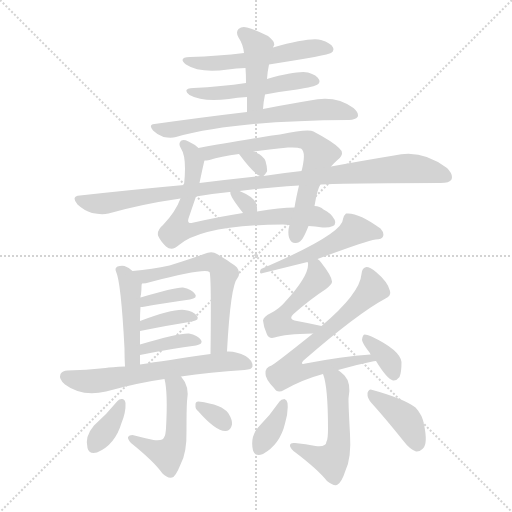
t = 0.00 s
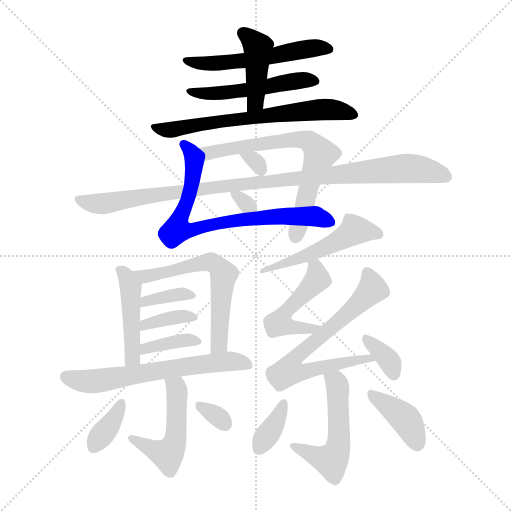
t = 3.26 s
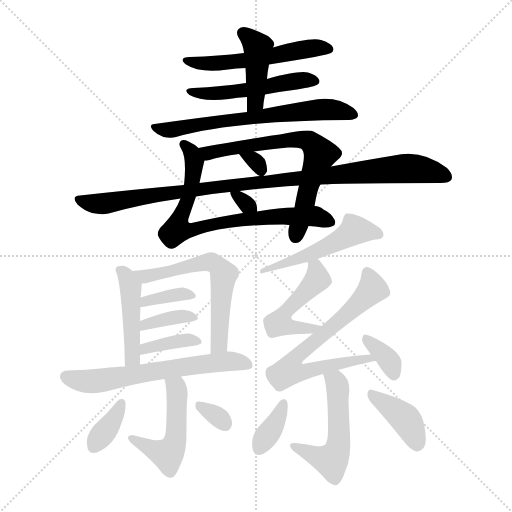
t = 6.53 s
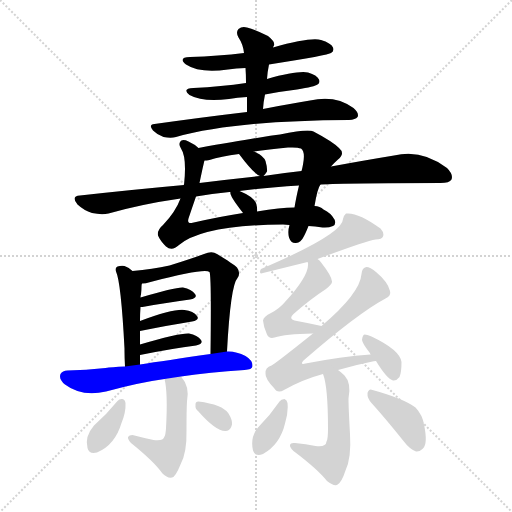
t = 9.79 s
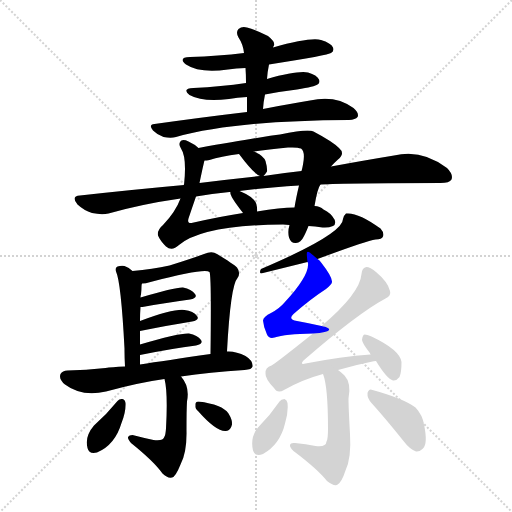
t = 13.05 s
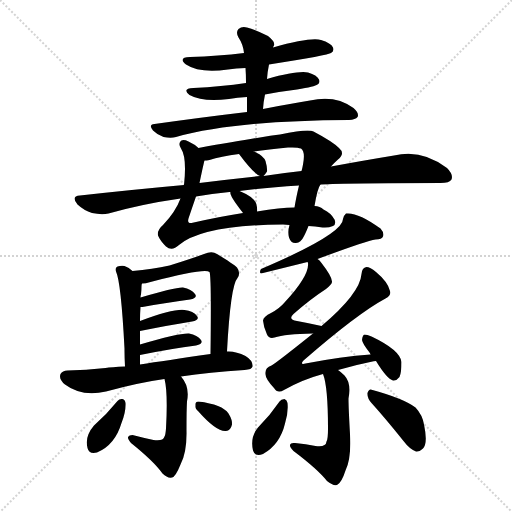
t = 16.31 s

The animated SVG that drew these frames (rendered in a browser with its animation timeline set to each time). Animation: 25 CSS @keyframes rules; one cycle of 16.31 s.

<svg version="1.1" viewBox="0 0 1024 1024" xmlns="http://www.w3.org/2000/svg">
  <g stroke="lightgray" stroke-dasharray="1,1" stroke-width="1" transform="scale(4, 4)">
    <line x1="0" y1="0" x2="256" y2="256"></line>
    <line x1="256" y1="0" x2="0" y2="256"></line>
    <line x1="128" y1="0" x2="128" y2="256"></line>
    <line x1="0" y1="128" x2="256" y2="128"></line>
  </g>
<g transform="scale(1, -1) translate(0, -900)">
   <style type="text/css">
    @keyframes keyframes0 {
      from {
       stroke: blue;
       stroke-dashoffset: 544;
       stroke-width: 128;
       }
       64% {
       animation-timing-function: step-end;
       stroke: blue;
       stroke-dashoffset: 0;
       stroke-width: 128;
       }
       to {
       stroke: black;
       stroke-width: 1024;
       }
       }
       #make-me-a-hanzi-animation-0 {
         animation: keyframes0 0.692708s both;
         animation-delay: 0.000000s;
         animation-timing-function: linear;
       }
    @keyframes keyframes1 {
      from {
       stroke: blue;
       stroke-dashoffset: 505;
       stroke-width: 128;
       }
       62% {
       animation-timing-function: step-end;
       stroke: blue;
       stroke-dashoffset: 0;
       stroke-width: 128;
       }
       to {
       stroke: black;
       stroke-width: 1024;
       }
       }
       #make-me-a-hanzi-animation-1 {
         animation: keyframes1 0.660970s both;
         animation-delay: 0.692708s;
         animation-timing-function: linear;
       }
    @keyframes keyframes2 {
      from {
       stroke: blue;
       stroke-dashoffset: 425;
       stroke-width: 128;
       }
       58% {
       animation-timing-function: step-end;
       stroke: blue;
       stroke-dashoffset: 0;
       stroke-width: 128;
       }
       to {
       stroke: black;
       stroke-width: 1024;
       }
       }
       #make-me-a-hanzi-animation-2 {
         animation: keyframes2 0.595866s both;
         animation-delay: 1.353678s;
         animation-timing-function: linear;
       }
    @keyframes keyframes3 {
      from {
       stroke: blue;
       stroke-dashoffset: 652;
       stroke-width: 128;
       }
       68% {
       animation-timing-function: step-end;
       stroke: blue;
       stroke-dashoffset: 0;
       stroke-width: 128;
       }
       to {
       stroke: black;
       stroke-width: 1024;
       }
       }
       #make-me-a-hanzi-animation-3 {
         animation: keyframes3 0.780599s both;
         animation-delay: 1.949544s;
         animation-timing-function: linear;
       }
    @keyframes keyframes4 {
      from {
       stroke: blue;
       stroke-dashoffset: 741;
       stroke-width: 128;
       }
       71% {
       animation-timing-function: step-end;
       stroke: blue;
       stroke-dashoffset: 0;
       stroke-width: 128;
       }
       to {
       stroke: black;
       stroke-width: 1024;
       }
       }
       #make-me-a-hanzi-animation-4 {
         animation: keyframes4 0.853027s both;
         animation-delay: 2.730143s;
         animation-timing-function: linear;
       }
    @keyframes keyframes5 {
      from {
       stroke: blue;
       stroke-dashoffset: 675;
       stroke-width: 128;
       }
       69% {
       animation-timing-function: step-end;
       stroke: blue;
       stroke-dashoffset: 0;
       stroke-width: 128;
       }
       to {
       stroke: black;
       stroke-width: 1024;
       }
       }
       #make-me-a-hanzi-animation-5 {
         animation: keyframes5 0.799316s both;
         animation-delay: 3.583171s;
         animation-timing-function: linear;
       }
    @keyframes keyframes6 {
      from {
       stroke: blue;
       stroke-dashoffset: 305;
       stroke-width: 128;
       }
       50% {
       animation-timing-function: step-end;
       stroke: blue;
       stroke-dashoffset: 0;
       stroke-width: 128;
       }
       to {
       stroke: black;
       stroke-width: 1024;
       }
       }
       #make-me-a-hanzi-animation-6 {
         animation: keyframes6 0.498210s both;
         animation-delay: 4.382487s;
         animation-timing-function: linear;
       }
    @keyframes keyframes7 {
      from {
       stroke: blue;
       stroke-dashoffset: 999;
       stroke-width: 128;
       }
       76% {
       animation-timing-function: step-end;
       stroke: blue;
       stroke-dashoffset: 0;
       stroke-width: 128;
       }
       to {
       stroke: black;
       stroke-width: 1024;
       }
       }
       #make-me-a-hanzi-animation-7 {
         animation: keyframes7 1.062988s both;
         animation-delay: 4.880697s;
         animation-timing-function: linear;
       }
    @keyframes keyframes8 {
      from {
       stroke: blue;
       stroke-dashoffset: 308;
       stroke-width: 128;
       }
       50% {
       animation-timing-function: step-end;
       stroke: blue;
       stroke-dashoffset: 0;
       stroke-width: 128;
       }
       to {
       stroke: black;
       stroke-width: 1024;
       }
       }
       #make-me-a-hanzi-animation-8 {
         animation: keyframes8 0.500651s both;
         animation-delay: 5.943685s;
         animation-timing-function: linear;
       }
    @keyframes keyframes9 {
      from {
       stroke: blue;
       stroke-dashoffset: 447;
       stroke-width: 128;
       }
       59% {
       animation-timing-function: step-end;
       stroke: blue;
       stroke-dashoffset: 0;
       stroke-width: 128;
       }
       to {
       stroke: black;
       stroke-width: 1024;
       }
       }
       #make-me-a-hanzi-animation-9 {
         animation: keyframes9 0.613770s both;
         animation-delay: 6.444336s;
         animation-timing-function: linear;
       }
    @keyframes keyframes10 {
      from {
       stroke: blue;
       stroke-dashoffset: 597;
       stroke-width: 128;
       }
       66% {
       animation-timing-function: step-end;
       stroke: blue;
       stroke-dashoffset: 0;
       stroke-width: 128;
       }
       to {
       stroke: black;
       stroke-width: 1024;
       }
       }
       #make-me-a-hanzi-animation-10 {
         animation: keyframes10 0.735840s both;
         animation-delay: 7.058105s;
         animation-timing-function: linear;
       }
    @keyframes keyframes11 {
      from {
       stroke: blue;
       stroke-dashoffset: 356;
       stroke-width: 128;
       }
       54% {
       animation-timing-function: step-end;
       stroke: blue;
       stroke-dashoffset: 0;
       stroke-width: 128;
       }
       to {
       stroke: black;
       stroke-width: 1024;
       }
       }
       #make-me-a-hanzi-animation-11 {
         animation: keyframes11 0.539714s both;
         animation-delay: 7.793945s;
         animation-timing-function: linear;
       }
    @keyframes keyframes12 {
      from {
       stroke: blue;
       stroke-dashoffset: 361;
       stroke-width: 128;
       }
       54% {
       animation-timing-function: step-end;
       stroke: blue;
       stroke-dashoffset: 0;
       stroke-width: 128;
       }
       to {
       stroke: black;
       stroke-width: 1024;
       }
       }
       #make-me-a-hanzi-animation-12 {
         animation: keyframes12 0.543783s both;
         animation-delay: 8.333659s;
         animation-timing-function: linear;
       }
    @keyframes keyframes13 {
      from {
       stroke: blue;
       stroke-dashoffset: 369;
       stroke-width: 128;
       }
       55% {
       animation-timing-function: step-end;
       stroke: blue;
       stroke-dashoffset: 0;
       stroke-width: 128;
       }
       to {
       stroke: black;
       stroke-width: 1024;
       }
       }
       #make-me-a-hanzi-animation-13 {
         animation: keyframes13 0.550293s both;
         animation-delay: 8.877441s;
         animation-timing-function: linear;
       }
    @keyframes keyframes14 {
      from {
       stroke: blue;
       stroke-dashoffset: 625;
       stroke-width: 128;
       }
       67% {
       animation-timing-function: step-end;
       stroke: blue;
       stroke-dashoffset: 0;
       stroke-width: 128;
       }
       to {
       stroke: black;
       stroke-width: 1024;
       }
       }
       #make-me-a-hanzi-animation-14 {
         animation: keyframes14 0.758626s both;
         animation-delay: 9.427734s;
         animation-timing-function: linear;
       }
    @keyframes keyframes15 {
      from {
       stroke: blue;
       stroke-dashoffset: 494;
       stroke-width: 128;
       }
       62% {
       animation-timing-function: step-end;
       stroke: blue;
       stroke-dashoffset: 0;
       stroke-width: 128;
       }
       to {
       stroke: black;
       stroke-width: 1024;
       }
       }
       #make-me-a-hanzi-animation-15 {
         animation: keyframes15 0.652018s both;
         animation-delay: 10.186361s;
         animation-timing-function: linear;
       }
    @keyframes keyframes16 {
      from {
       stroke: blue;
       stroke-dashoffset: 359;
       stroke-width: 128;
       }
       54% {
       animation-timing-function: step-end;
       stroke: blue;
       stroke-dashoffset: 0;
       stroke-width: 128;
       }
       to {
       stroke: black;
       stroke-width: 1024;
       }
       }
       #make-me-a-hanzi-animation-16 {
         animation: keyframes16 0.542155s both;
         animation-delay: 10.838379s;
         animation-timing-function: linear;
       }
    @keyframes keyframes17 {
      from {
       stroke: blue;
       stroke-dashoffset: 317;
       stroke-width: 128;
       }
       51% {
       animation-timing-function: step-end;
       stroke: blue;
       stroke-dashoffset: 0;
       stroke-width: 128;
       }
       to {
       stroke: black;
       stroke-width: 1024;
       }
       }
       #make-me-a-hanzi-animation-17 {
         animation: keyframes17 0.507975s both;
         animation-delay: 11.380534s;
         animation-timing-function: linear;
       }
    @keyframes keyframes18 {
      from {
       stroke: blue;
       stroke-dashoffset: 489;
       stroke-width: 128;
       }
       61% {
       animation-timing-function: step-end;
       stroke: blue;
       stroke-dashoffset: 0;
       stroke-width: 128;
       }
       to {
       stroke: black;
       stroke-width: 1024;
       }
       }
       #make-me-a-hanzi-animation-18 {
         animation: keyframes18 0.647949s both;
         animation-delay: 11.888509s;
         animation-timing-function: linear;
       }
    @keyframes keyframes19 {
      from {
       stroke: blue;
       stroke-dashoffset: 483;
       stroke-width: 128;
       }
       61% {
       animation-timing-function: step-end;
       stroke: blue;
       stroke-dashoffset: 0;
       stroke-width: 128;
       }
       to {
       stroke: black;
       stroke-width: 1024;
       }
       }
       #make-me-a-hanzi-animation-19 {
         animation: keyframes19 0.643066s both;
         animation-delay: 12.536458s;
         animation-timing-function: linear;
       }
    @keyframes keyframes20 {
      from {
       stroke: blue;
       stroke-dashoffset: 690;
       stroke-width: 128;
       }
       69% {
       animation-timing-function: step-end;
       stroke: blue;
       stroke-dashoffset: 0;
       stroke-width: 128;
       }
       to {
       stroke: black;
       stroke-width: 1024;
       }
       }
       #make-me-a-hanzi-animation-20 {
         animation: keyframes20 0.811523s both;
         animation-delay: 13.179525s;
         animation-timing-function: linear;
       }
    @keyframes keyframes21 {
      from {
       stroke: blue;
       stroke-dashoffset: 347;
       stroke-width: 128;
       }
       53% {
       animation-timing-function: step-end;
       stroke: blue;
       stroke-dashoffset: 0;
       stroke-width: 128;
       }
       to {
       stroke: black;
       stroke-width: 1024;
       }
       }
       #make-me-a-hanzi-animation-21 {
         animation: keyframes21 0.532389s both;
         animation-delay: 13.991048s;
         animation-timing-function: linear;
       }
    @keyframes keyframes22 {
      from {
       stroke: blue;
       stroke-dashoffset: 520;
       stroke-width: 128;
       }
       63% {
       animation-timing-function: step-end;
       stroke: blue;
       stroke-dashoffset: 0;
       stroke-width: 128;
       }
       to {
       stroke: black;
       stroke-width: 1024;
       }
       }
       #make-me-a-hanzi-animation-22 {
         animation: keyframes22 0.673177s both;
         animation-delay: 14.523438s;
         animation-timing-function: linear;
       }
    @keyframes keyframes23 {
      from {
       stroke: blue;
       stroke-dashoffset: 361;
       stroke-width: 128;
       }
       54% {
       animation-timing-function: step-end;
       stroke: blue;
       stroke-dashoffset: 0;
       stroke-width: 128;
       }
       to {
       stroke: black;
       stroke-width: 1024;
       }
       }
       #make-me-a-hanzi-animation-23 {
         animation: keyframes23 0.543783s both;
         animation-delay: 15.196615s;
         animation-timing-function: linear;
       }
    @keyframes keyframes24 {
      from {
       stroke: blue;
       stroke-dashoffset: 394;
       stroke-width: 128;
       }
       56% {
       animation-timing-function: step-end;
       stroke: blue;
       stroke-dashoffset: 0;
       stroke-width: 128;
       }
       to {
       stroke: black;
       stroke-width: 1024;
       }
       }
       #make-me-a-hanzi-animation-24 {
         animation: keyframes24 0.570638s both;
         animation-delay: 15.740397s;
         animation-timing-function: linear;
       }
</style>
<path d="M 538.0 771.0 Q 658.0 790.0 662.0 794.0 Q 669.0 798.0 666.0 805.0 Q 662.0 814.0 642.0 820.0 Q 621.0 826.0 546.0 805.0 L 488.0 794.0 Q 437.0 788.0 380.0 786.0 Q 355.0 785.0 372.0 771.0 Q 399.0 753.0 456.0 761.0 Q 472.0 764.0 491.0 764.0 L 538.0 771.0 Z" fill="lightgray"></path> 
<path d="M 530.0 711.0 Q 561.0 717.0 594.0 721.0 Q 630.0 727.0 635.0 731.0 Q 641.0 735.0 638.0 741.0 Q 634.0 750.0 616.0 755.0 Q 595.0 759.0 534.0 742.0 L 492.0 734.0 Q 443.0 727.0 387.0 724.0 Q 363.0 723.0 379.0 710.0 Q 406.0 695.0 458.0 702.0 Q 474.0 705.0 494.0 706.0 L 530.0 711.0 Z" fill="lightgray"></path> 
<path d="M 526.0 682.0 Q 527.0 697.0 530.0 711.0 L 534.0 742.0 Q 535.0 757.0 538.0 771.0 L 546.0 805.0 Q 547.0 808.0 548.0 809.0 Q 551.0 816.0 536.0 828.0 Q 511.0 841.0 494.0 845.0 Q 484.0 848.0 477.0 842.0 Q 471.0 836.0 477.0 825.0 Q 486.0 812.0 488.0 794.0 L 491.0 764.0 Q 492.0 751.0 492.0 734.0 L 494.0 706.0 Q 494.0 693.0 494.0 676.0 C 494.0 646.0 524.0 652.0 526.0 682.0 Z" fill="lightgray"></path> 
<path d="M 494.0 676.0 Q 409.0 666.0 309.0 652.0 Q 296.0 651.0 306.0 639.0 Q 315.0 630.0 327.0 626.0 Q 342.0 623.0 352.0 626.0 Q 472.0 659.0 698.0 660.0 Q 711.0 661.0 715.0 666.0 Q 719.0 673.0 707.0 684.0 Q 671.0 711.0 620.0 699.0 Q 581.0 693.0 526.0 682.0 L 494.0 676.0 Z" fill="lightgray"></path> 
<path d="M 617.0 448.0 Q 630.0 448.0 645.0 445.0 Q 657.0 444.0 666.0 448.0 Q 673.0 452.0 669.0 461.0 Q 662.0 474.0 647.0 481.0 Q 640.0 488.0 629.0 488.0 L 589.0 485.0 Q 561.0 485.0 514.0 477.0 L 486.0 474.0 Q 440.0 467.0 383.0 454.0 Q 374.0 453.0 377.0 463.0 Q 384.0 484.0 392.0 507.0 L 399.0 534.0 Q 408.0 577.0 409.0 579.0 C 412.0 593.0 412.0 593.0 397.0 604.0 Q 390.0 611.0 377.0 617.0 Q 364.0 623.0 360.0 616.0 Q 357.0 610.0 362.0 603.0 Q 374.0 585.0 368.0 530.0 L 361.0 503.0 Q 351.0 476.0 326.0 450.0 Q 314.0 440.0 316.0 429.0 Q 320.0 419.0 332.0 407.0 Q 344.0 397.0 358.0 410.0 Q 406.0 450.0 566.0 451.0 Q 572.0 451.0 579.0 450.0 L 617.0 448.0 Z" fill="lightgray"></path> 
<path d="M 579.0 450.0 Q 575.0 437.0 578.0 425.0 Q 582.0 413.0 592.0 414.0 Q 602.0 415.0 607.0 426.0 Q 611.0 433.0 617.0 448.0 L 629.0 488.0 Q 635.0 524.0 641.0 531.0 L 662.0 567.0 Q 668.0 574.0 676.0 581.0 Q 691.0 593.0 678.0 604.0 Q 665.0 617.0 627.0 637.0 Q 617.0 643.0 560.0 631.0 Q 533.0 628.0 397.0 604.0 C 367.0 599.0 379.0 574.0 409.0 579.0 Q 413.0 579.0 419.0 580.0 Q 441.0 587.0 478.0 592.0 L 508.0 597.0 Q 536.0 601.0 576.0 605.0 Q 595.0 606.0 602.0 603.0 Q 611.0 597.0 606.0 571.0 Q 605.0 565.0 603.0 558.0 L 598.0 529.0 Q 592.0 504.0 589.0 485.0 L 579.0 450.0 Z" fill="lightgray"></path> 
<path d="M 478.0 592.0 Q 508.0 552.0 520.0 548.0 C 525.0 546.0 525.0 546.0 527.0 548.0 Q 531.0 552.0 534.0 557.0 Q 535.0 564.0 531.0 578.0 Q 527.0 588.0 512.0 595.0 Q 511.0 596.0 508.0 597.0 C 480.0 608.0 460.0 616.0 478.0 592.0 Z" fill="lightgray"></path> 
<path d="M 641.0 531.0 Q 693.0 534.0 881.0 534.0 Q 899.0 534.0 903.0 541.0 Q 907.0 551.0 894.0 564.0 Q 843.0 603.0 788.0 589.0 Q 733.0 580.0 662.0 567.0 L 603.0 558.0 Q 566.0 554.0 527.0 548.0 L 520.0 548.0 Q 462.0 542.0 399.0 534.0 L 368.0 530.0 Q 268.0 521.0 160.0 509.0 Q 141.0 508.0 155.0 491.0 Q 168.0 479.0 184.0 474.0 Q 203.0 470.0 217.0 473.0 Q 284.0 492.0 361.0 503.0 L 392.0 507.0 Q 423.0 513.0 459.0 516.0 L 461.0 516.0 L 479.0 518.0 Q 531.0 525.0 598.0 529.0 L 641.0 531.0 Z" fill="lightgray"></path> 
<path d="M 514.0 477.0 Q 515.0 484.0 512.0 494.0 Q 506.0 507.0 479.0 518.0 C 462.0 525.0 462.0 525.0 461.0 516.0 Q 458.0 510.0 483.0 478.0 Q 484.0 477.0 486.0 474.0 C 503.0 449.0 511.0 447.0 514.0 477.0 Z" fill="lightgray"></path> 
<path d="M 265.0 358.0 Q 258.0 365.0 249.0 368.0 Q 242.0 369.0 235.0 367.0 Q 229.0 364.0 232.0 357.0 Q 242.0 336.0 249.0 203.0 L 249.0 198.0 Q 249.0 185.0 250.0 167.0 C 252.0 137.0 280.0 141.0 280.0 171.0 Q 280.0 181.0 280.0 190.0 L 280.0 211.0 Q 280.0 226.0 280.0 238.0 L 280.0 258.0 Q 280.0 273.0 281.0 286.0 L 281.0 305.0 Q 281.0 309.0 282.0 311.0 Q 283.0 320.0 283.0 327.0 Q 283.0 331.0 284.0 333.0 C 285.0 341.0 285.0 341.0 265.0 358.0 Z" fill="lightgray"></path> 
<path d="M 454.0 197.0 Q 461.0 329.0 475.0 344.0 Q 482.0 354.0 474.0 365.0 Q 467.0 372.0 434.0 392.0 Q 424.0 399.0 408.0 392.0 Q 381.0 382.0 339.0 369.0 Q 305.0 362.0 265.0 358.0 C 235.0 355.0 254.0 329.0 284.0 333.0 Q 291.0 333.0 301.0 336.0 Q 409.0 364.0 419.0 356.0 Q 423.0 349.0 421.0 192.0 C 421.0 162.0 452.0 167.0 454.0 197.0 Z" fill="lightgray"></path> 
<path d="M 281.0 286.0 Q 282.0 286.0 285.0 286.0 Q 340.0 296.0 380.0 301.0 Q 396.0 304.0 390.0 312.0 Q 383.0 322.0 366.0 325.0 Q 351.0 326.0 281.0 305.0 C 252.0 296.0 251.0 286.0 281.0 286.0 Z" fill="lightgray"></path> 
<path d="M 280.0 238.0 Q 340.0 250.0 384.0 257.0 Q 400.0 260.0 394.0 268.0 Q 387.0 278.0 369.0 280.0 Q 348.0 283.0 280.0 258.0 C 252.0 248.0 251.0 232.0 280.0 238.0 Z" fill="lightgray"></path> 
<path d="M 280.0 190.0 Q 344.0 203.0 392.0 209.0 Q 407.0 212.0 402.0 220.0 Q 395.0 230.0 378.0 233.0 Q 357.0 234.0 280.0 211.0 C 251.0 202.0 251.0 184.0 280.0 190.0 Z" fill="lightgray"></path> 
<path d="M 362.0 147.0 Q 419.0 156.0 489.0 160.0 Q 504.0 161.0 505.0 167.0 Q 506.0 179.0 491.0 188.0 Q 472.0 198.0 454.0 197.0 L 421.0 192.0 Q 331.0 179.0 280.0 171.0 L 250.0 167.0 Q 222.0 166.0 211.0 164.0 Q 171.0 160.0 135.0 159.0 Q 125.0 159.0 121.0 152.0 Q 117.0 142.0 130.0 131.0 Q 163.0 106.0 212.0 117.0 Q 278.0 135.0 329.0 142.0 L 362.0 147.0 Z" fill="lightgray"></path> 
<path d="M 329.0 142.0 Q 336.0 115.0 332.0 43.0 Q 331.0 30.0 329.0 27.0 Q 326.0 17.0 307.0 20.0 Q 288.0 24.0 265.0 30.0 Q 258.0 30.0 256.0 26.0 Q 255.0 22.0 262.0 14.0 Q 308.0 -23.0 325.0 -47.0 Q 335.0 -57.0 344.0 -55.0 Q 351.0 -54.0 361.0 -29.0 Q 374.0 -5.0 373.0 39.0 Q 373.0 82.0 374.0 97.0 Q 380.0 127.0 362.0 147.0 C 344.0 171.0 323.0 171.0 329.0 142.0 Z" fill="lightgray"></path> 
<path d="M 235.0 98.0 Q 213.0 71.0 188.0 49.0 Q 169.0 27.0 175.0 4.0 Q 178.0 -9.0 194.0 -5.0 Q 230.0 10.0 243.0 54.0 Q 252.0 76.0 251.0 94.0 Q 250.0 101.0 245.0 102.0 Q 239.0 103.0 235.0 98.0 Z" fill="lightgray"></path> 
<path d="M 396.0 78.0 Q 433.0 36.0 452.0 38.0 Q 461.0 38.0 464.0 51.0 Q 465.0 60.0 457.0 73.0 Q 445.0 91.0 397.0 97.0 Q 390.0 97.0 391.0 89.0 Q 390.0 83.0 396.0 78.0 Z" fill="lightgray"></path> 
<path d="M 635.0 382.0 Q 732.0 418.0 751.0 421.0 Q 764.0 421.0 766.0 427.0 Q 769.0 434.0 761.0 443.0 Q 716.0 476.0 692.0 473.0 Q 688.0 470.0 686.0 462.0 Q 686.0 432.0 522.0 362.0 Q 518.0 355.0 522.0 353.0 L 615.0 376.0 L 635.0 382.0 Z" fill="lightgray"></path> 
<path d="M 643.0 248.0 Q 616.0 254.0 594.0 258.0 Q 575.0 261.0 587.0 272.0 Q 621.0 302.0 652.0 322.0 Q 665.0 332.0 664.0 337.0 Q 664.0 347.0 643.0 374.0 Q 639.0 380.0 635.0 382.0 C 612.0 402.0 612.0 403.0 615.0 376.0 L 616.0 374.0 Q 619.0 349.0 569.0 295.0 Q 559.0 283.0 542.0 274.0 Q 527.0 267.0 526.0 259.0 Q 527.0 246.0 534.0 231.0 Q 538.0 222.0 549.0 225.0 Q 570.0 232.0 626.0 233.0 C 656.0 234.0 672.0 242.0 643.0 248.0 Z" fill="lightgray"></path> 
<path d="M 676.0 160.0 Q 710.0 170.0 745.0 177.0 Q 746.0 178.0 752.0 178.0 C 782.0 183.0 771.0 193.0 741.0 191.0 Q 683.0 187.0 611.0 173.0 Q 599.0 170.0 607.0 179.0 Q 715.0 273.0 771.0 303.0 Q 783.0 309.0 780.0 318.0 Q 776.0 336.0 752.0 356.0 Q 740.0 366.0 733.0 366.0 Q 724.0 365.0 723.0 352.0 Q 720.0 313.0 643.0 248.0 L 626.0 233.0 Q 551.0 173.0 543.0 169.0 Q 530.0 165.0 531.0 153.0 Q 530.0 143.0 548.0 124.0 Q 555.0 112.0 568.0 120.0 Q 605.0 141.0 646.0 152.0 L 676.0 160.0 Z" fill="lightgray"></path> 
<path d="M 752.0 178.0 Q 774.0 142.0 786.0 139.0 Q 793.0 138.0 799.0 146.0 Q 803.0 155.0 803.0 176.0 Q 800.0 200.0 743.0 227.0 Q 734.0 231.0 729.0 231.0 Q 725.0 230.0 724.0 220.0 Q 725.0 213.0 739.0 195.0 Q 740.0 194.0 741.0 191.0 L 752.0 178.0 Z" fill="lightgray"></path> 
<path d="M 646.0 152.0 Q 656.0 127.0 656.0 43.0 Q 656.0 21.0 653.0 17.0 Q 652.0 5.0 631.0 8.0 Q 612.0 12.0 590.0 14.0 Q 581.0 15.0 580.0 10.0 Q 579.0 6.0 587.0 -2.0 Q 636.0 -39.0 654.0 -62.0 Q 666.0 -72.0 674.0 -70.0 Q 683.0 -66.0 691.0 -41.0 Q 703.0 -16.0 700.0 32.0 Q 697.0 84.0 697.0 103.0 Q 703.0 134.0 689.0 149.0 Q 682.0 156.0 676.0 160.0 C 652.0 178.0 637.0 181.0 646.0 152.0 Z" fill="lightgray"></path> 
<path d="M 559.0 97.0 Q 540.0 69.0 516.0 45.0 Q 500.0 26.0 506.0 -1.0 Q 510.0 -14.0 526.0 -8.0 Q 560.0 11.0 570.0 53.0 Q 577.0 75.0 575.0 94.0 Q 574.0 100.0 569.0 102.0 Q 562.0 102.0 559.0 97.0 Z" fill="lightgray"></path> 
<path d="M 743.0 94.0 Q 771.0 63.0 807.0 18.0 Q 819.0 2.0 832.0 -3.0 Q 839.0 -4.0 846.0 3.0 Q 856.0 13.0 848.0 51.0 Q 845.0 70.0 831.0 85.0 Q 807.0 103.0 745.0 120.0 Q 738.0 124.0 735.0 114.0 Q 734.0 104.0 743.0 94.0 Z" fill="lightgray"></path> 
      <clipPath id="make-me-a-hanzi-clip-0">
      <path d="M 538.0 771.0 Q 658.0 790.0 662.0 794.0 Q 669.0 798.0 666.0 805.0 Q 662.0 814.0 642.0 820.0 Q 621.0 826.0 546.0 805.0 L 488.0 794.0 Q 437.0 788.0 380.0 786.0 Q 355.0 785.0 372.0 771.0 Q 399.0 753.0 456.0 761.0 Q 472.0 764.0 491.0 764.0 L 538.0 771.0 Z" fill="lightgray"></path>
      </clipPath>
      <path clip-path="url(#make-me-a-hanzi-clip-0)" d="M 374.0 780.0 L 402.0 773.0 L 445.0 773.0 L 550.0 786.0 L 560.0 793.0 L 610.0 802.0 L 657.0 802.0 " fill="none" id="make-me-a-hanzi-animation-0" stroke-dasharray="416 832" stroke-linecap="round"></path>

      <clipPath id="make-me-a-hanzi-clip-1">
      <path d="M 530.0 711.0 Q 561.0 717.0 594.0 721.0 Q 630.0 727.0 635.0 731.0 Q 641.0 735.0 638.0 741.0 Q 634.0 750.0 616.0 755.0 Q 595.0 759.0 534.0 742.0 L 492.0 734.0 Q 443.0 727.0 387.0 724.0 Q 363.0 723.0 379.0 710.0 Q 406.0 695.0 458.0 702.0 Q 474.0 705.0 494.0 706.0 L 530.0 711.0 Z" fill="lightgray"></path>
      </clipPath>
      <path clip-path="url(#make-me-a-hanzi-clip-1)" d="M 381.0 718.0 L 447.0 713.0 L 565.0 735.0 L 628.0 739.0 " fill="none" id="make-me-a-hanzi-animation-1" stroke-dasharray="377 754" stroke-linecap="round"></path>

      <clipPath id="make-me-a-hanzi-clip-2">
      <path d="M 526.0 682.0 Q 527.0 697.0 530.0 711.0 L 534.0 742.0 Q 535.0 757.0 538.0 771.0 L 546.0 805.0 Q 547.0 808.0 548.0 809.0 Q 551.0 816.0 536.0 828.0 Q 511.0 841.0 494.0 845.0 Q 484.0 848.0 477.0 842.0 Q 471.0 836.0 477.0 825.0 Q 486.0 812.0 488.0 794.0 L 491.0 764.0 Q 492.0 751.0 492.0 734.0 L 494.0 706.0 Q 494.0 693.0 494.0 676.0 C 494.0 646.0 524.0 652.0 526.0 682.0 Z" fill="lightgray"></path>
      </clipPath>
      <path clip-path="url(#make-me-a-hanzi-clip-2)" d="M 486.0 834.0 L 516.0 805.0 L 512.0 707.0 L 508.0 691.0 L 498.0 684.0 " fill="none" id="make-me-a-hanzi-animation-2" stroke-dasharray="297 594" stroke-linecap="round"></path>

      <clipPath id="make-me-a-hanzi-clip-3">
      <path d="M 494.0 676.0 Q 409.0 666.0 309.0 652.0 Q 296.0 651.0 306.0 639.0 Q 315.0 630.0 327.0 626.0 Q 342.0 623.0 352.0 626.0 Q 472.0 659.0 698.0 660.0 Q 711.0 661.0 715.0 666.0 Q 719.0 673.0 707.0 684.0 Q 671.0 711.0 620.0 699.0 Q 581.0 693.0 526.0 682.0 L 494.0 676.0 Z" fill="lightgray"></path>
      </clipPath>
      <path clip-path="url(#make-me-a-hanzi-clip-3)" d="M 317.0 643.0 L 344.0 640.0 L 399.0 652.0 L 616.0 679.0 L 681.0 679.0 L 708.0 670.0 " fill="none" id="make-me-a-hanzi-animation-3" stroke-dasharray="524 1048" stroke-linecap="round"></path>

      <clipPath id="make-me-a-hanzi-clip-4">
      <path d="M 617.0 448.0 Q 630.0 448.0 645.0 445.0 Q 657.0 444.0 666.0 448.0 Q 673.0 452.0 669.0 461.0 Q 662.0 474.0 647.0 481.0 Q 640.0 488.0 629.0 488.0 L 589.0 485.0 Q 561.0 485.0 514.0 477.0 L 486.0 474.0 Q 440.0 467.0 383.0 454.0 Q 374.0 453.0 377.0 463.0 Q 384.0 484.0 392.0 507.0 L 399.0 534.0 Q 408.0 577.0 409.0 579.0 C 412.0 593.0 412.0 593.0 397.0 604.0 Q 390.0 611.0 377.0 617.0 Q 364.0 623.0 360.0 616.0 Q 357.0 610.0 362.0 603.0 Q 374.0 585.0 368.0 530.0 L 361.0 503.0 Q 351.0 476.0 326.0 450.0 Q 314.0 440.0 316.0 429.0 Q 320.0 419.0 332.0 407.0 Q 344.0 397.0 358.0 410.0 Q 406.0 450.0 566.0 451.0 Q 572.0 451.0 579.0 450.0 L 617.0 448.0 Z" fill="lightgray"></path>
      </clipPath>
      <path clip-path="url(#make-me-a-hanzi-clip-4)" d="M 368.0 611.0 L 385.0 591.0 L 388.0 549.0 L 357.0 459.0 L 357.0 443.0 L 384.0 440.0 L 468.0 459.0 L 542.0 467.0 L 631.0 468.0 L 658.0 457.0 " fill="none" id="make-me-a-hanzi-animation-4" stroke-dasharray="613 1226" stroke-linecap="round"></path>

      <clipPath id="make-me-a-hanzi-clip-5">
      <path d="M 579.0 450.0 Q 575.0 437.0 578.0 425.0 Q 582.0 413.0 592.0 414.0 Q 602.0 415.0 607.0 426.0 Q 611.0 433.0 617.0 448.0 L 629.0 488.0 Q 635.0 524.0 641.0 531.0 L 662.0 567.0 Q 668.0 574.0 676.0 581.0 Q 691.0 593.0 678.0 604.0 Q 665.0 617.0 627.0 637.0 Q 617.0 643.0 560.0 631.0 Q 533.0 628.0 397.0 604.0 C 367.0 599.0 379.0 574.0 409.0 579.0 Q 413.0 579.0 419.0 580.0 Q 441.0 587.0 478.0 592.0 L 508.0 597.0 Q 536.0 601.0 576.0 605.0 Q 595.0 606.0 602.0 603.0 Q 611.0 597.0 606.0 571.0 Q 605.0 565.0 603.0 558.0 L 598.0 529.0 Q 592.0 504.0 589.0 485.0 L 579.0 450.0 Z" fill="lightgray"></path>
      </clipPath>
      <path clip-path="url(#make-me-a-hanzi-clip-5)" d="M 410.0 602.0 L 421.0 594.0 L 592.0 622.0 L 625.0 613.0 L 640.0 592.0 L 591.0 427.0 " fill="none" id="make-me-a-hanzi-animation-5" stroke-dasharray="547 1094" stroke-linecap="round"></path>

      <clipPath id="make-me-a-hanzi-clip-6">
      <path d="M 478.0 592.0 Q 508.0 552.0 520.0 548.0 C 525.0 546.0 525.0 546.0 527.0 548.0 Q 531.0 552.0 534.0 557.0 Q 535.0 564.0 531.0 578.0 Q 527.0 588.0 512.0 595.0 Q 511.0 596.0 508.0 597.0 C 480.0 608.0 460.0 616.0 478.0 592.0 Z" fill="lightgray"></path>
      </clipPath>
      <path clip-path="url(#make-me-a-hanzi-clip-6)" d="M 487.0 585.0 L 504.0 583.0 L 524.0 558.0 " fill="none" id="make-me-a-hanzi-animation-6" stroke-dasharray="177 354" stroke-linecap="round"></path>

      <clipPath id="make-me-a-hanzi-clip-7">
      <path d="M 641.0 531.0 Q 693.0 534.0 881.0 534.0 Q 899.0 534.0 903.0 541.0 Q 907.0 551.0 894.0 564.0 Q 843.0 603.0 788.0 589.0 Q 733.0 580.0 662.0 567.0 L 603.0 558.0 Q 566.0 554.0 527.0 548.0 L 520.0 548.0 Q 462.0 542.0 399.0 534.0 L 368.0 530.0 Q 268.0 521.0 160.0 509.0 Q 141.0 508.0 155.0 491.0 Q 168.0 479.0 184.0 474.0 Q 203.0 470.0 217.0 473.0 Q 284.0 492.0 361.0 503.0 L 392.0 507.0 Q 423.0 513.0 459.0 516.0 L 461.0 516.0 L 479.0 518.0 Q 531.0 525.0 598.0 529.0 L 641.0 531.0 Z" fill="lightgray"></path>
      </clipPath>
      <path clip-path="url(#make-me-a-hanzi-clip-7)" d="M 158.0 500.0 L 210.0 493.0 L 470.0 531.0 L 813.0 564.0 L 861.0 558.0 L 894.0 546.0 " fill="none" id="make-me-a-hanzi-animation-7" stroke-dasharray="871 1742" stroke-linecap="round"></path>

      <clipPath id="make-me-a-hanzi-clip-8">
      <path d="M 514.0 477.0 Q 515.0 484.0 512.0 494.0 Q 506.0 507.0 479.0 518.0 C 462.0 525.0 462.0 525.0 461.0 516.0 Q 458.0 510.0 483.0 478.0 Q 484.0 477.0 486.0 474.0 C 503.0 449.0 511.0 447.0 514.0 477.0 Z" fill="lightgray"></path>
      </clipPath>
      <path clip-path="url(#make-me-a-hanzi-clip-8)" d="M 466.0 513.0 L 507.0 481.0 " fill="none" id="make-me-a-hanzi-animation-8" stroke-dasharray="180 360" stroke-linecap="round"></path>

      <clipPath id="make-me-a-hanzi-clip-9">
      <path d="M 265.0 358.0 Q 258.0 365.0 249.0 368.0 Q 242.0 369.0 235.0 367.0 Q 229.0 364.0 232.0 357.0 Q 242.0 336.0 249.0 203.0 L 249.0 198.0 Q 249.0 185.0 250.0 167.0 C 252.0 137.0 280.0 141.0 280.0 171.0 Q 280.0 181.0 280.0 190.0 L 280.0 211.0 Q 280.0 226.0 280.0 238.0 L 280.0 258.0 Q 280.0 273.0 281.0 286.0 L 281.0 305.0 Q 281.0 309.0 282.0 311.0 Q 283.0 320.0 283.0 327.0 Q 283.0 331.0 284.0 333.0 C 285.0 341.0 285.0 341.0 265.0 358.0 Z" fill="lightgray"></path>
      </clipPath>
      <path clip-path="url(#make-me-a-hanzi-clip-9)" d="M 243.0 359.0 L 261.0 324.0 L 265.0 185.0 L 256.0 176.0 " fill="none" id="make-me-a-hanzi-animation-9" stroke-dasharray="319 638" stroke-linecap="round"></path>

      <clipPath id="make-me-a-hanzi-clip-10">
      <path d="M 454.0 197.0 Q 461.0 329.0 475.0 344.0 Q 482.0 354.0 474.0 365.0 Q 467.0 372.0 434.0 392.0 Q 424.0 399.0 408.0 392.0 Q 381.0 382.0 339.0 369.0 Q 305.0 362.0 265.0 358.0 C 235.0 355.0 254.0 329.0 284.0 333.0 Q 291.0 333.0 301.0 336.0 Q 409.0 364.0 419.0 356.0 Q 423.0 349.0 421.0 192.0 C 421.0 162.0 452.0 167.0 454.0 197.0 Z" fill="lightgray"></path>
      </clipPath>
      <path clip-path="url(#make-me-a-hanzi-clip-10)" d="M 273.0 354.0 L 312.0 348.0 L 395.0 372.0 L 432.0 372.0 L 447.0 346.0 L 439.0 214.0 L 425.0 206.0 " fill="none" id="make-me-a-hanzi-animation-10" stroke-dasharray="469 938" stroke-linecap="round"></path>

      <clipPath id="make-me-a-hanzi-clip-11">
      <path d="M 281.0 286.0 Q 282.0 286.0 285.0 286.0 Q 340.0 296.0 380.0 301.0 Q 396.0 304.0 390.0 312.0 Q 383.0 322.0 366.0 325.0 Q 351.0 326.0 281.0 305.0 C 252.0 296.0 251.0 286.0 281.0 286.0 Z" fill="lightgray"></path>
      </clipPath>
      <path clip-path="url(#make-me-a-hanzi-clip-11)" d="M 283.0 291.0 L 315.0 305.0 L 380.0 311.0 " fill="none" id="make-me-a-hanzi-animation-11" stroke-dasharray="228 456" stroke-linecap="round"></path>

      <clipPath id="make-me-a-hanzi-clip-12">
      <path d="M 280.0 238.0 Q 340.0 250.0 384.0 257.0 Q 400.0 260.0 394.0 268.0 Q 387.0 278.0 369.0 280.0 Q 348.0 283.0 280.0 258.0 C 252.0 248.0 251.0 232.0 280.0 238.0 Z" fill="lightgray"></path>
      </clipPath>
      <path clip-path="url(#make-me-a-hanzi-clip-12)" d="M 288.0 243.0 L 292.0 253.0 L 314.0 259.0 L 385.0 266.0 " fill="none" id="make-me-a-hanzi-animation-12" stroke-dasharray="233 466" stroke-linecap="round"></path>

      <clipPath id="make-me-a-hanzi-clip-13">
      <path d="M 280.0 190.0 Q 344.0 203.0 392.0 209.0 Q 407.0 212.0 402.0 220.0 Q 395.0 230.0 378.0 233.0 Q 357.0 234.0 280.0 211.0 C 251.0 202.0 251.0 184.0 280.0 190.0 Z" fill="lightgray"></path>
      </clipPath>
      <path clip-path="url(#make-me-a-hanzi-clip-13)" d="M 287.0 195.0 L 292.0 206.0 L 392.0 219.0 " fill="none" id="make-me-a-hanzi-animation-13" stroke-dasharray="241 482" stroke-linecap="round"></path>

      <clipPath id="make-me-a-hanzi-clip-14">
      <path d="M 362.0 147.0 Q 419.0 156.0 489.0 160.0 Q 504.0 161.0 505.0 167.0 Q 506.0 179.0 491.0 188.0 Q 472.0 198.0 454.0 197.0 L 421.0 192.0 Q 331.0 179.0 280.0 171.0 L 250.0 167.0 Q 222.0 166.0 211.0 164.0 Q 171.0 160.0 135.0 159.0 Q 125.0 159.0 121.0 152.0 Q 117.0 142.0 130.0 131.0 Q 163.0 106.0 212.0 117.0 Q 278.0 135.0 329.0 142.0 L 362.0 147.0 Z" fill="lightgray"></path>
      </clipPath>
      <path clip-path="url(#make-me-a-hanzi-clip-14)" d="M 132.0 147.0 L 156.0 139.0 L 188.0 138.0 L 440.0 176.0 L 468.0 178.0 L 496.0 171.0 " fill="none" id="make-me-a-hanzi-animation-14" stroke-dasharray="497 994" stroke-linecap="round"></path>

      <clipPath id="make-me-a-hanzi-clip-15">
      <path d="M 329.0 142.0 Q 336.0 115.0 332.0 43.0 Q 331.0 30.0 329.0 27.0 Q 326.0 17.0 307.0 20.0 Q 288.0 24.0 265.0 30.0 Q 258.0 30.0 256.0 26.0 Q 255.0 22.0 262.0 14.0 Q 308.0 -23.0 325.0 -47.0 Q 335.0 -57.0 344.0 -55.0 Q 351.0 -54.0 361.0 -29.0 Q 374.0 -5.0 373.0 39.0 Q 373.0 82.0 374.0 97.0 Q 380.0 127.0 362.0 147.0 C 344.0 171.0 323.0 171.0 329.0 142.0 Z" fill="lightgray"></path>
      </clipPath>
      <path clip-path="url(#make-me-a-hanzi-clip-15)" d="M 335.0 139.0 L 354.0 116.0 L 353.0 31.0 L 344.0 4.0 L 335.0 -9.0 L 263.0 22.0 " fill="none" id="make-me-a-hanzi-animation-15" stroke-dasharray="366 732" stroke-linecap="round"></path>

      <clipPath id="make-me-a-hanzi-clip-16">
      <path d="M 235.0 98.0 Q 213.0 71.0 188.0 49.0 Q 169.0 27.0 175.0 4.0 Q 178.0 -9.0 194.0 -5.0 Q 230.0 10.0 243.0 54.0 Q 252.0 76.0 251.0 94.0 Q 250.0 101.0 245.0 102.0 Q 239.0 103.0 235.0 98.0 Z" fill="lightgray"></path>
      </clipPath>
      <path clip-path="url(#make-me-a-hanzi-clip-16)" d="M 242.0 94.0 L 231.0 66.0 L 188.0 7.0 " fill="none" id="make-me-a-hanzi-animation-16" stroke-dasharray="231 462" stroke-linecap="round"></path>

      <clipPath id="make-me-a-hanzi-clip-17">
      <path d="M 396.0 78.0 Q 433.0 36.0 452.0 38.0 Q 461.0 38.0 464.0 51.0 Q 465.0 60.0 457.0 73.0 Q 445.0 91.0 397.0 97.0 Q 390.0 97.0 391.0 89.0 Q 390.0 83.0 396.0 78.0 Z" fill="lightgray"></path>
      </clipPath>
      <path clip-path="url(#make-me-a-hanzi-clip-17)" d="M 402.0 87.0 L 451.0 51.0 " fill="none" id="make-me-a-hanzi-animation-17" stroke-dasharray="189 378" stroke-linecap="round"></path>

      <clipPath id="make-me-a-hanzi-clip-18">
      <path d="M 635.0 382.0 Q 732.0 418.0 751.0 421.0 Q 764.0 421.0 766.0 427.0 Q 769.0 434.0 761.0 443.0 Q 716.0 476.0 692.0 473.0 Q 688.0 470.0 686.0 462.0 Q 686.0 432.0 522.0 362.0 Q 518.0 355.0 522.0 353.0 L 615.0 376.0 L 635.0 382.0 Z" fill="lightgray"></path>
      </clipPath>
      <path clip-path="url(#make-me-a-hanzi-clip-18)" d="M 758.0 431.0 L 710.0 440.0 L 663.0 410.0 L 544.0 363.0 " fill="none" id="make-me-a-hanzi-animation-18" stroke-dasharray="361 722" stroke-linecap="round"></path>

      <clipPath id="make-me-a-hanzi-clip-19">
      <path d="M 643.0 248.0 Q 616.0 254.0 594.0 258.0 Q 575.0 261.0 587.0 272.0 Q 621.0 302.0 652.0 322.0 Q 665.0 332.0 664.0 337.0 Q 664.0 347.0 643.0 374.0 Q 639.0 380.0 635.0 382.0 C 612.0 402.0 612.0 403.0 615.0 376.0 L 616.0 374.0 Q 619.0 349.0 569.0 295.0 Q 559.0 283.0 542.0 274.0 Q 527.0 267.0 526.0 259.0 Q 527.0 246.0 534.0 231.0 Q 538.0 222.0 549.0 225.0 Q 570.0 232.0 626.0 233.0 C 656.0 234.0 672.0 242.0 643.0 248.0 Z" fill="lightgray"></path>
      </clipPath>
      <path clip-path="url(#make-me-a-hanzi-clip-19)" d="M 620.0 377.0 L 631.0 365.0 L 635.0 341.0 L 575.0 281.0 L 565.0 256.0 L 577.0 248.0 L 615.0 241.0 L 636.0 247.0 " fill="none" id="make-me-a-hanzi-animation-19" stroke-dasharray="355 710" stroke-linecap="round"></path>

      <clipPath id="make-me-a-hanzi-clip-20">
      <path d="M 676.0 160.0 Q 710.0 170.0 745.0 177.0 Q 746.0 178.0 752.0 178.0 C 782.0 183.0 771.0 193.0 741.0 191.0 Q 683.0 187.0 611.0 173.0 Q 599.0 170.0 607.0 179.0 Q 715.0 273.0 771.0 303.0 Q 783.0 309.0 780.0 318.0 Q 776.0 336.0 752.0 356.0 Q 740.0 366.0 733.0 366.0 Q 724.0 365.0 723.0 352.0 Q 720.0 313.0 643.0 248.0 L 626.0 233.0 Q 551.0 173.0 543.0 169.0 Q 530.0 165.0 531.0 153.0 Q 530.0 143.0 548.0 124.0 Q 555.0 112.0 568.0 120.0 Q 605.0 141.0 646.0 152.0 L 676.0 160.0 Z" fill="lightgray"></path>
      </clipPath>
      <path clip-path="url(#make-me-a-hanzi-clip-20)" d="M 734.0 356.0 L 743.0 319.0 L 667.0 247.0 L 591.0 186.0 L 583.0 167.0 L 585.0 160.0 L 607.0 156.0 L 709.0 179.0 L 748.0 180.0 " fill="none" id="make-me-a-hanzi-animation-20" stroke-dasharray="562 1124" stroke-linecap="round"></path>

      <clipPath id="make-me-a-hanzi-clip-21">
      <path d="M 752.0 178.0 Q 774.0 142.0 786.0 139.0 Q 793.0 138.0 799.0 146.0 Q 803.0 155.0 803.0 176.0 Q 800.0 200.0 743.0 227.0 Q 734.0 231.0 729.0 231.0 Q 725.0 230.0 724.0 220.0 Q 725.0 213.0 739.0 195.0 Q 740.0 194.0 741.0 191.0 L 752.0 178.0 Z" fill="lightgray"></path>
      </clipPath>
      <path clip-path="url(#make-me-a-hanzi-clip-21)" d="M 734.0 222.0 L 779.0 178.0 L 788.0 151.0 " fill="none" id="make-me-a-hanzi-animation-21" stroke-dasharray="219 438" stroke-linecap="round"></path>

      <clipPath id="make-me-a-hanzi-clip-22">
      <path d="M 646.0 152.0 Q 656.0 127.0 656.0 43.0 Q 656.0 21.0 653.0 17.0 Q 652.0 5.0 631.0 8.0 Q 612.0 12.0 590.0 14.0 Q 581.0 15.0 580.0 10.0 Q 579.0 6.0 587.0 -2.0 Q 636.0 -39.0 654.0 -62.0 Q 666.0 -72.0 674.0 -70.0 Q 683.0 -66.0 691.0 -41.0 Q 703.0 -16.0 700.0 32.0 Q 697.0 84.0 697.0 103.0 Q 703.0 134.0 689.0 149.0 Q 682.0 156.0 676.0 160.0 C 652.0 178.0 637.0 181.0 646.0 152.0 Z" fill="lightgray"></path>
      </clipPath>
      <path clip-path="url(#make-me-a-hanzi-clip-22)" d="M 655.0 150.0 L 672.0 137.0 L 676.0 126.0 L 679.0 22.0 L 671.0 -7.0 L 663.0 -21.0 L 653.0 -20.0 L 587.0 6.0 " fill="none" id="make-me-a-hanzi-animation-22" stroke-dasharray="392 784" stroke-linecap="round"></path>

      <clipPath id="make-me-a-hanzi-clip-23">
      <path d="M 559.0 97.0 Q 540.0 69.0 516.0 45.0 Q 500.0 26.0 506.0 -1.0 Q 510.0 -14.0 526.0 -8.0 Q 560.0 11.0 570.0 53.0 Q 577.0 75.0 575.0 94.0 Q 574.0 100.0 569.0 102.0 Q 562.0 102.0 559.0 97.0 Z" fill="lightgray"></path>
      </clipPath>
      <path clip-path="url(#make-me-a-hanzi-clip-23)" d="M 567.0 94.0 L 556.0 64.0 L 518.0 2.0 " fill="none" id="make-me-a-hanzi-animation-23" stroke-dasharray="233 466" stroke-linecap="round"></path>

      <clipPath id="make-me-a-hanzi-clip-24">
      <path d="M 743.0 94.0 Q 771.0 63.0 807.0 18.0 Q 819.0 2.0 832.0 -3.0 Q 839.0 -4.0 846.0 3.0 Q 856.0 13.0 848.0 51.0 Q 845.0 70.0 831.0 85.0 Q 807.0 103.0 745.0 120.0 Q 738.0 124.0 735.0 114.0 Q 734.0 104.0 743.0 94.0 Z" fill="lightgray"></path>
      </clipPath>
      <path clip-path="url(#make-me-a-hanzi-clip-24)" d="M 744.0 110.0 L 811.0 61.0 L 834.0 11.0 " fill="none" id="make-me-a-hanzi-animation-24" stroke-dasharray="266 532" stroke-linecap="round"></path>

</g>
</svg>
